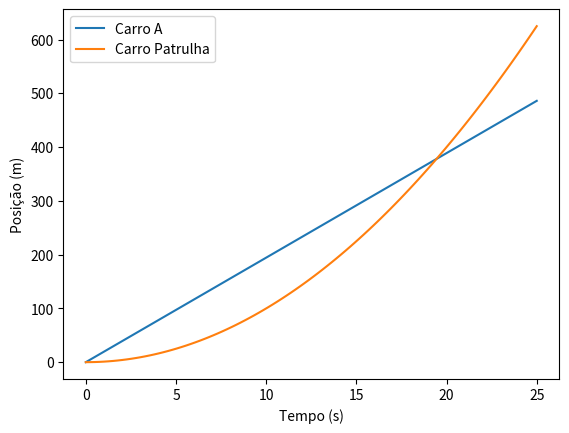

The script that saved this image:
import numpy as np
import matplotlib.pyplot as plt

vA = 70000/3600
aP = 2.0

t = np.linspace(0, 25, 100)

plt.xlabel("Tempo (s)")
plt.ylabel("Posição (m)")
plt.plot(t, vA*t, label="Carro A")
plt.plot(t, t**2, label="Carro Patrulha")
plt.legend()

t_cruz = vA
p_cruz = vA * t_cruz

print("Instante de cruzamento: ", t_cruz)
print("Distância percorrida: ", p_cruz)